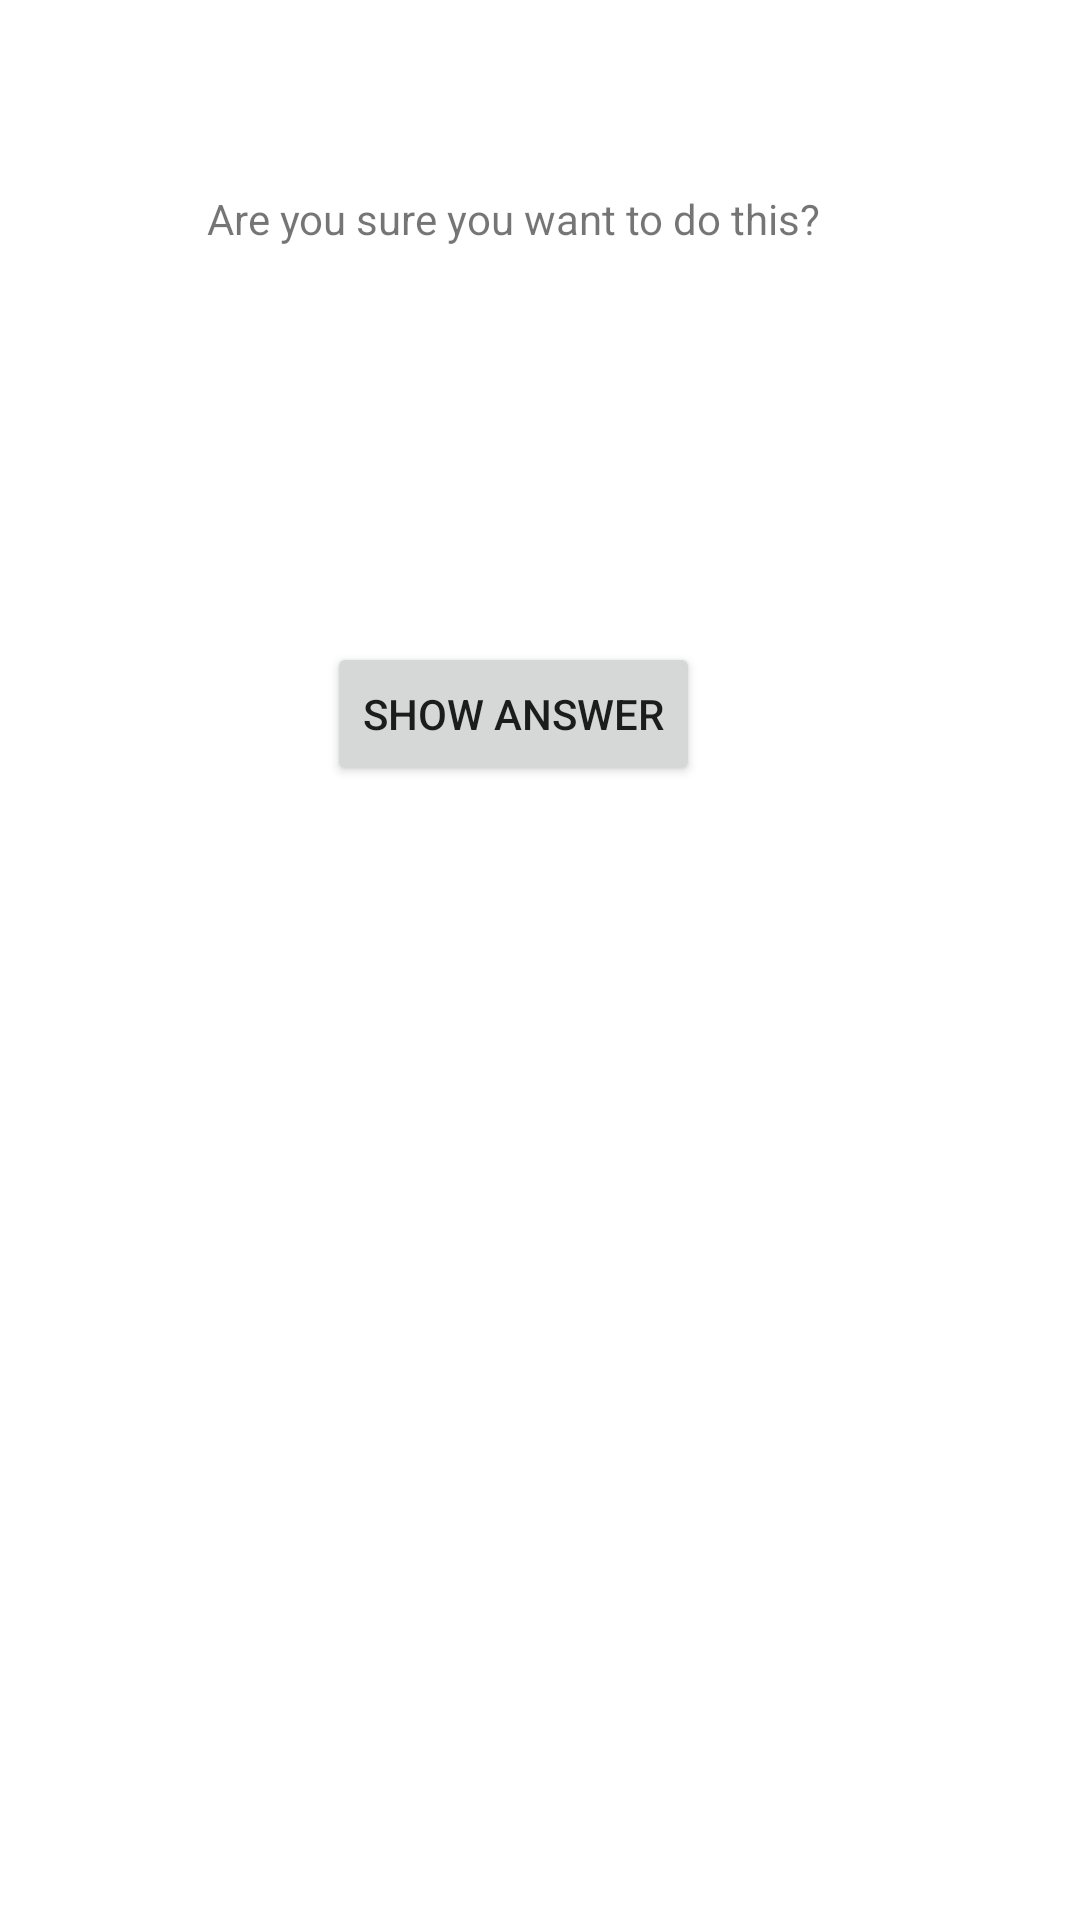

Write the Android layout XML for this screen, with the resource values it uses.
<!-- AndroidManifest.xml: application theme Theme.Hw10 -->
<!-- res/layout/cheat_fragment.xml -->
<?xml version="1.0" encoding="utf-8"?>
<androidx.constraintlayout.widget.ConstraintLayout xmlns:android="http://schemas.android.com/apk/res/android"
    xmlns:app="http://schemas.android.com/apk/res-auto"
    xmlns:tools="http://schemas.android.com/tools"
    android:layout_width="match_parent"
    android:layout_height="match_parent"
    >

    <TextView
        android:id="@+id/textView2"
        android:layout_width="262dp"
        android:layout_height="82dp"
        android:gravity="center"
        android:text="Are you sure you want to do this?"
        app:layout_constraintEnd_toStartOf="@+id/guideline8"
        app:layout_constraintHorizontal_bias="0.5"
        app:layout_constraintStart_toStartOf="parent"
        app:layout_constraintTop_toTopOf="@+id/guideline10" />

    <Button
        android:id="@+id/btnChaetAnswer"
        android:layout_width="wrap_content"
        android:layout_height="wrap_content"
        android:layout_marginTop="100dp"
        android:text="show answer"
        app:layout_constraintEnd_toEndOf="@+id/textView2"
        app:layout_constraintStart_toStartOf="@+id/textView2"
        app:layout_constraintTop_toBottomOf="@+id/textView2" />

    <TextView
        android:id="@+id/tvAnswer"
        android:layout_width="262dp"
        android:layout_height="42dp"
        android:gravity="center"
        android:textStyle="bold"
        app:layout_constraintBottom_toTopOf="@+id/btnChaetAnswer"
        app:layout_constraintEnd_toEndOf="@+id/textView2"
        app:layout_constraintHorizontal_bias="1.0"
        app:layout_constraintStart_toStartOf="@+id/textView2"
        app:layout_constraintTop_toBottomOf="@+id/textView2"
        app:layout_constraintVertical_bias="0.0" />

    <androidx.constraintlayout.widget.Guideline
        android:id="@+id/guideline7"
        android:layout_width="wrap_content"
        android:layout_height="wrap_content"
        android:orientation="vertical"
        app:layout_constraintGuide_begin="40dp"
        app:layout_constraintGuide_percent="0.05" />

    <androidx.constraintlayout.widget.Guideline
        android:id="@+id/guideline8"
        android:layout_width="wrap_content"
        android:layout_height="wrap_content"
        android:orientation="vertical"
        app:layout_constraintGuide_percent="0.95" />

    <androidx.constraintlayout.widget.Guideline
        android:id="@+id/guideline10"
        android:layout_width="wrap_content"
        android:layout_height="wrap_content"
        android:orientation="horizontal"
        app:layout_constraintGuide_percent="0.05" />
</androidx.constraintlayout.widget.ConstraintLayout>
<!-- resources referenced by this layout -->
<resources>
  <style name="Theme.Hw10" parent="Theme.MaterialComponents.Light.DarkActionBar">
          
          <item name="colorPrimary">@color/purple_500</item>
          <item name="colorPrimaryVariant">@color/purple_700</item>
          <item name="colorOnPrimary">@color/white</item>
          
          <item name="colorSecondary">@color/teal_200</item>
          <item name="colorSecondaryVariant">@color/teal_700</item>
          <item name="colorOnSecondary">@color/black</item>
          
          <item name="android:statusBarColor" tools:targetApi="l">?attr/colorPrimaryVariant</item>
          
      </style>
  <color name="purple_500">#FF6200EE</color>
  <color name="purple_700">#FF3700B3</color>
  <color name="white">#FFFFFFFF</color>
  <color name="teal_200">#FF03DAC5</color>
  <color name="teal_700">#FF018786</color>
  <color name="black">#FF000000</color>
</resources>
